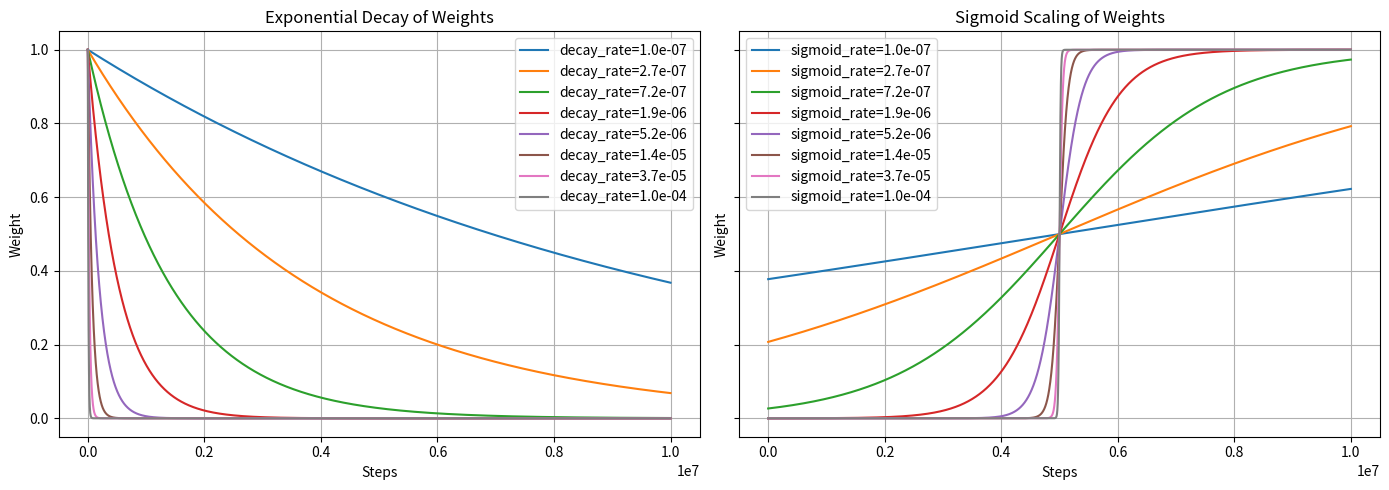

Generate this figure with matplotlib: (Note: this script raises an exception after producing the figure.)
from pathlib import Path

import numpy as np
from matplotlib import pyplot as plt


def weight_decay(init_weight, step, decay_rate):
    return init_weight * np.exp(-decay_rate * step)


def sigmoid_weight(init_weight, step, rate, midpoint):
    logits = np.clip(-rate * (step - midpoint), -60.0, 60.0)
    return init_weight / (1.0 + np.exp(logits))


if __name__ == "__main__":
    init_weight = 1.0
    max_steps = 10_000_000
    steps = np.arange(1, max_steps, 1000).reshape(-1, 1)
    decay_rates = np.logspace(-7, -4, num=8).reshape(1, -1)
    midpoint = max_steps / 2.0

    plot_specs = [
        {
            "title": "Exponential Decay of Weights",
            "label_prefix": "decay_rate",
            "func": lambda rate: weight_decay(init_weight, steps, rate),
        },
        {
            "title": "Sigmoid Scaling of Weights",
            "label_prefix": "sigmoid_rate",
            "func": lambda rate: sigmoid_weight(init_weight, steps, rate, midpoint),
        },
    ]

    fig, axes = plt.subplots(1, len(plot_specs), figsize=(7 * len(plot_specs), 5), sharey=True)
    axes = np.atleast_1d(axes)

    for ax, spec in zip(axes, plot_specs):
        for rate in decay_rates.ravel():
            weights = spec["func"](rate)
            ax.plot(steps, weights.ravel(), label=f"{spec['label_prefix']}={rate:.1e}")

        ax.set_xlabel("Steps")
        ax.set_ylabel("Weight")
        ax.set_title(spec["title"])
        ax.legend()
        ax.grid()

    fig.tight_layout()

    backend = plt.get_backend().lower()
    if "agg" in backend:
        output_path = Path(__file__).with_name("rewards_decay.png")
        fig.savefig(output_path, dpi=150, bbox_inches="tight")
        print(f"Non-interactive backend ({plt.get_backend()}); saved figure to {output_path}")
    else:
        plt.show()
